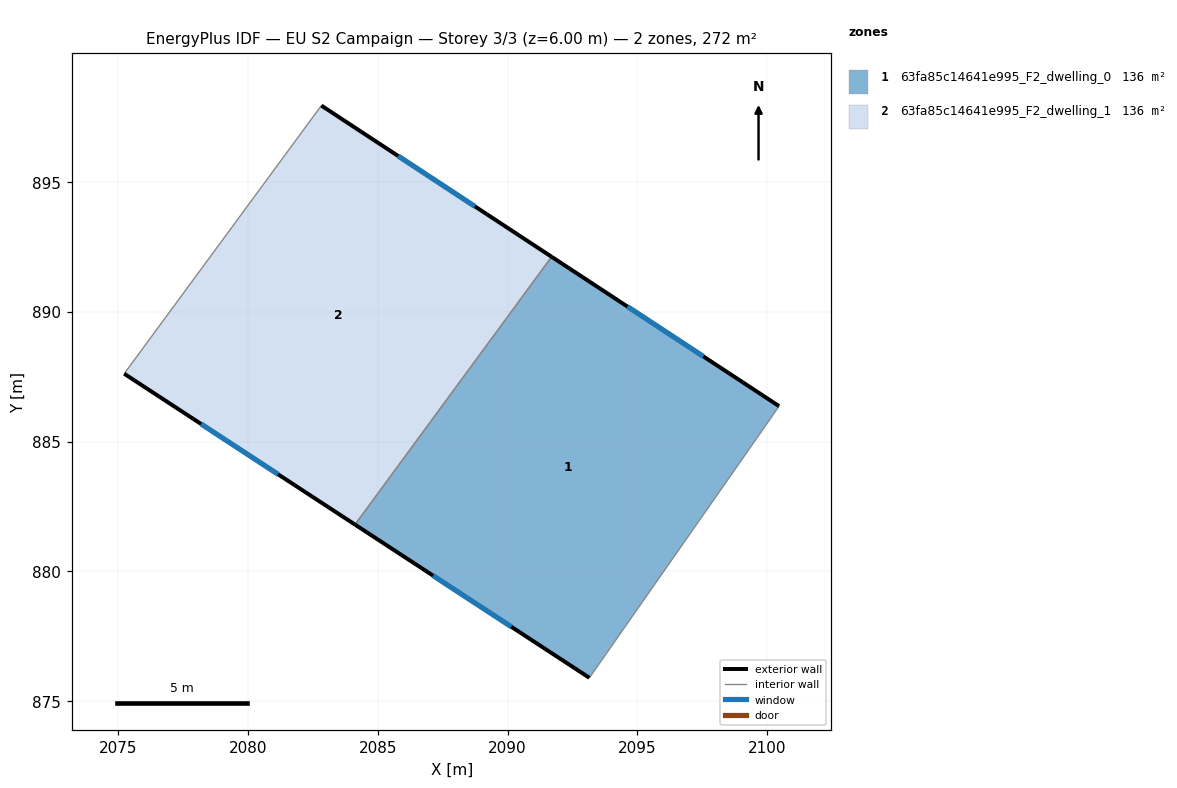
=== STOREY PLAN SPEC (per zone: floor XY polygon, exterior-wall plan segments, windows/doors) ===
zone 1: 63fa85c14641e995_F2_dwelling_0  (135.9 m²)
  floor: (2100.46, 886.37) (2099.94, 885.62) (2093.15, 875.90) (2084.12, 881.80) (2091.70, 892.13)
  exterior wall: (2100.46, 886.37) – (2091.70, 892.13)  [10.5 m]
    window: (2097.54, 888.29) – (2094.62, 890.21)  [3.5 m²]
  exterior wall: (2084.12, 881.80) – (2093.16, 875.90)  [10.8 m]
    window: (2087.13, 879.84) – (2090.14, 877.87)  [3.6 m²]
  interior walls: 3
zone 2: 63fa85c14641e995_F2_dwelling_1  (135.9 m²)
  floor: (2091.70, 892.13) (2084.12, 881.80) (2075.23, 887.62) (2082.82, 897.95)
  exterior wall: (2075.23, 887.62) – (2084.12, 881.80)  [10.6 m]
    window: (2078.19, 885.68) – (2081.16, 883.74)  [3.5 m²]
  exterior wall: (2091.70, 892.13) – (2082.82, 897.95)  [10.6 m]
    window: (2088.74, 894.07) – (2085.78, 896.01)  [3.5 m²]
  interior walls: 2

=== DERIVED (storey summary) ===
Building: EU S2 Campaign
Storey: 3 of 3  (floor level z = 6.00 m)
Storey gross floor area: 271.9 m²
Zones on this storey: 2
  - 63fa85c14641e995_F2_dwelling_0: floor 135.9 m²; exterior wall 21.3 m (63.8 m²); 2 window(s) 7.1 m²; WWR 11.1%
  - 63fa85c14641e995_F2_dwelling_1: floor 135.9 m²; exterior wall 21.2 m (63.7 m²); 2 window(s) 7.1 m²; WWR 11.1%
Zone adjacency (shared interzone walls):
  - 63fa85c14641e995_F2_dwelling_0 ↔ 63fa85c14641e995_F2_dwelling_1